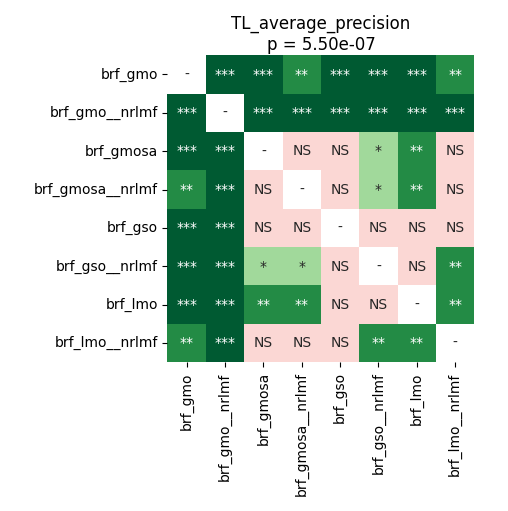

The data file committed next to this chart (first rows):
	brf_gmo	brf_gmo__nrlmf	brf_gmosa	brf_gmosa__nrlmf	brf_gso	brf_gso__nrlmf	brf_lmo	brf_lmo__nrlmf
brf_gmo	1.0	0.0002136	0.0004747	0.002014	0.0007768	0.0007768	0.0002136	0.006886
brf_gmo__nrlmf	0.0002136	1.0	0.0002136	0.0002136	0.0002136	0.0002136	0.0002136	0.0002136
brf_gmosa	0.0004747	0.0002136	1.0	0.541	0.6933	0.04943	0.002014	0.6933
brf_gmosa__nrlmf	0.002014	0.0002136	0.541	1.0	0.4434	0.02839	0.005013	0.8209
brf_gso	0.0007768	0.0002136	0.6933	0.4434	1.0	0.6933	0.06204	0.4915
brf_gso__nrlmf	0.0007768	0.0002136	0.04943	0.02839	0.6933	1.0	0.09855	0.005875
brf_lmo	0.0002136	0.0002136	0.002014	0.005013	0.06204	0.09855	1.0	0.001353
brf_lmo__nrlmf	0.006886	0.0002136	0.6933	0.8209	0.4915	0.005875	0.001353	1.0
